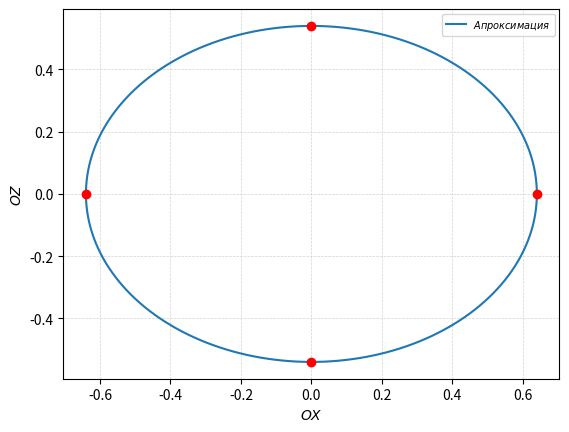

Here is the Python script that generated this plot:
import numpy as np
from matplotlib import pyplot as plt
from math import pi

u=0    #x-position of the center
v=0    #y-position of the center
a=0.64     #radius on the x-axis
b=0.54    #radius on the y-axis

t = np.linspace(0, 2*pi, 200)
plt.plot( u+a*np.cos(t) , v+b*np.sin(t) , label=r'$Апроксимация$')
plt.xlabel(r'$OX$', fontsize=10)
plt.ylabel(r'$OZ$', fontsize=10)
plt.legend(loc='upper right', fontsize=7)
plt.grid(color='lightgray',linestyle='--', linewidth = 0.5)
plt.plot([0.64, -0.64, 0, 0], [0, 0, -0.54, 0.54], 'ro')
plt.show()
